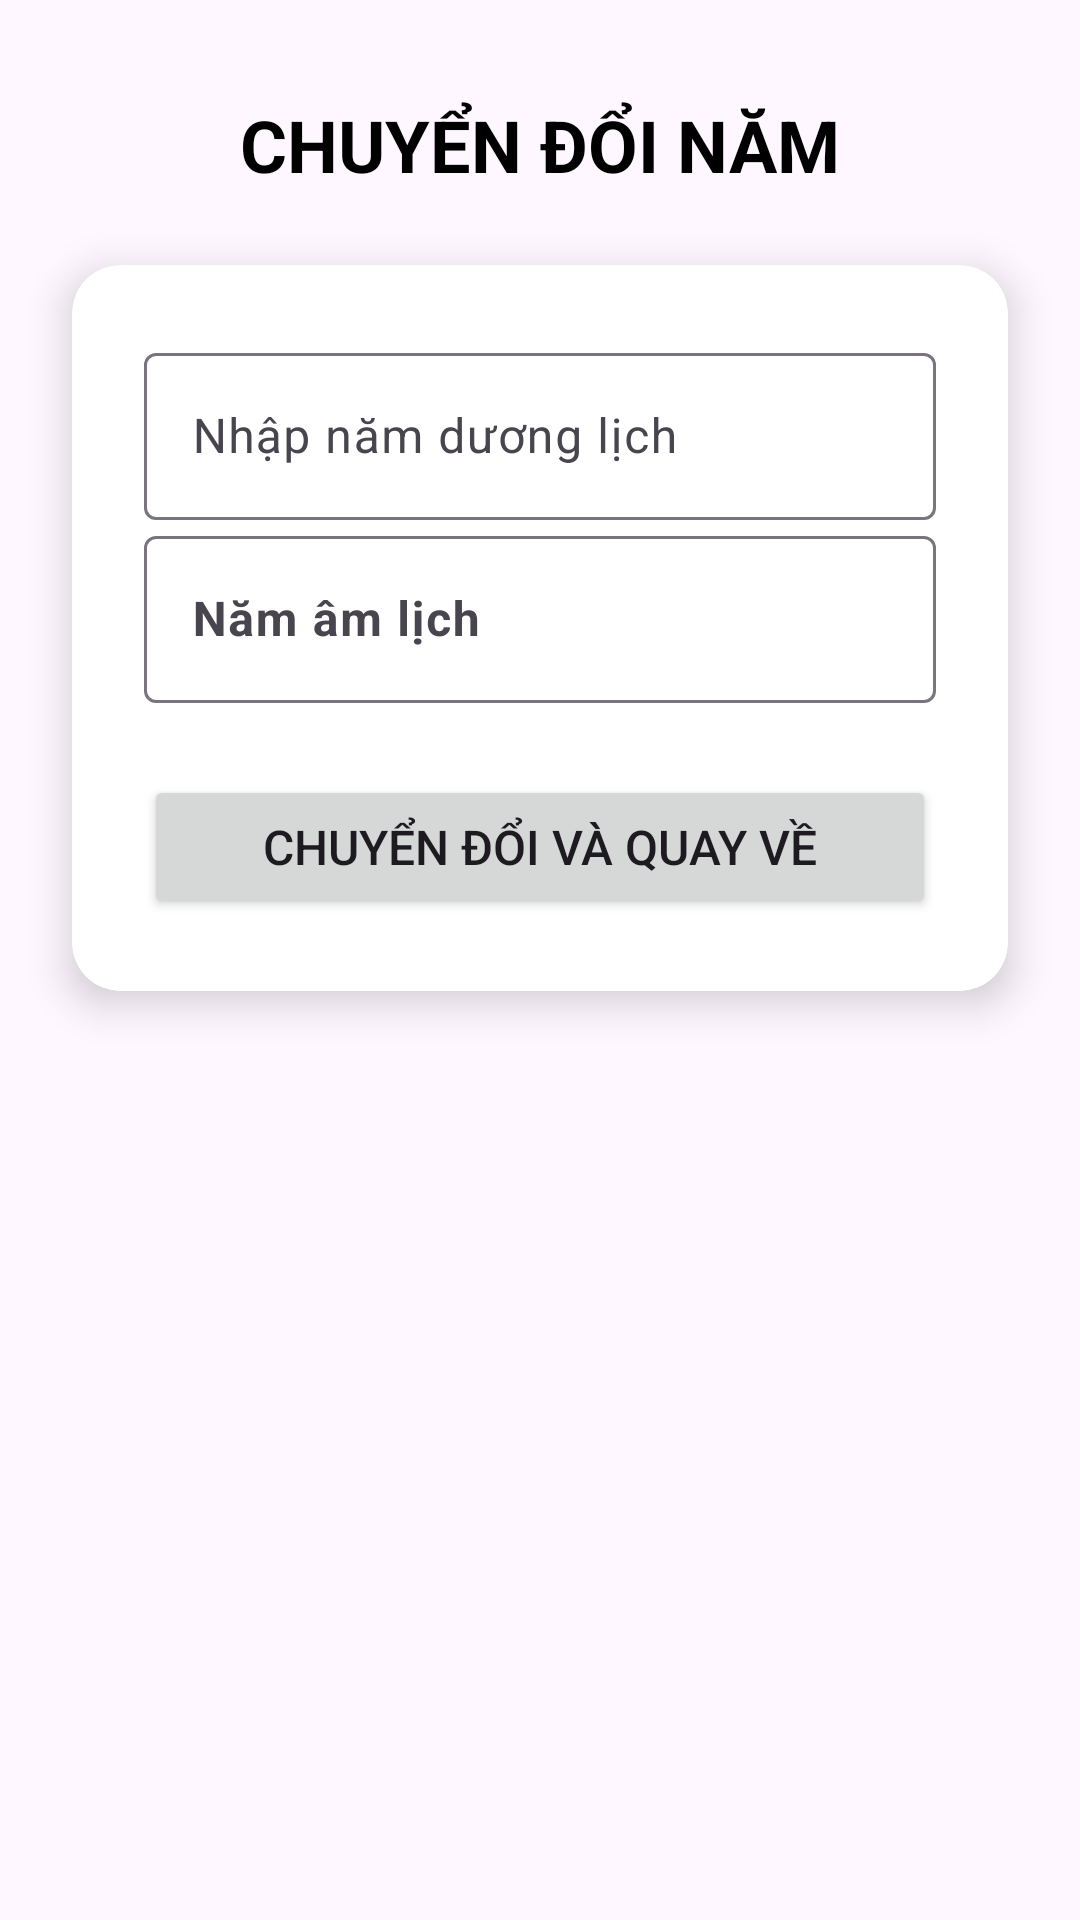

Produce the Android XML layout that renders to this screen, including the resource entries it uses.
<!-- AndroidManifest.xml: application theme Theme.BaiGiuaKy -->
<!-- res/layout/activity_lunar_converter.xml -->
<?xml version="1.0" encoding="utf-8"?>
<androidx.constraintlayout.widget.ConstraintLayout xmlns:android="http://schemas.android.com/apk/res/android"
    xmlns:app="http://schemas.android.com/apk/res-auto"
    xmlns:tools="http://schemas.android.com/tools"
    android:layout_width="match_parent"
    android:layout_height="match_parent"
    tools:context=".LunarConverterActivity">

    <TextView
        android:id="@+id/tv_title_calendar"
        android:layout_width="wrap_content"
        android:layout_height="wrap_content"
        android:layout_marginTop="32dp"
        android:text="CHUYỂN ĐỔI NĂM"
        android:textColor="@color/black"
        android:textSize="24sp"
        android:textStyle="bold"
        app:layout_constraintEnd_toEndOf="parent"
        app:layout_constraintStart_toStartOf="parent"
        app:layout_constraintTop_toTopOf="parent"/>

    <androidx.cardview.widget.CardView
        android:layout_width="0dp"
        android:layout_height="wrap_content"
        android:layout_margin="24dp"
        app:cardCornerRadius="16dp"
        app:cardElevation="8dp"
        app:layout_constraintEnd_toEndOf="parent"
        app:layout_constraintStart_toStartOf="parent"
        app:layout_constraintTop_toBottomOf="@+id/tv_title_calendar">

        <LinearLayout
            android:layout_width="match_parent"
            android:layout_height="match_parent"
            android:orientation="vertical"
            android:padding="24dp">

            <com.google.android.material.textfield.TextInputLayout
                android:layout_width="match_parent"
                android:layout_height="match_parent"
                android:hint="Nhập năm dương lịch">
                <com.google.android.material.textfield.TextInputEditText
                    android:id="@+id/edt_nam_duong_lich"
                    android:layout_width="match_parent"
                    android:layout_height="wrap_content"
                    android:inputType="number"
                    android:maxLength="4"/>
            </com.google.android.material.textfield.TextInputLayout>


            <com.google.android.material.textfield.TextInputLayout
                android:layout_width="match_parent"
                android:layout_height="match_parent"
                android:hint="Năm âm lịch">
                <com.google.android.material.textfield.TextInputEditText
                    android:id="@+id/edt_nam_am_lich"
                    android:layout_width="match_parent"
                    android:layout_height="wrap_content"
                    android:focusable="false"
                    android:textStyle="bold"/>
            </com.google.android.material.textfield.TextInputLayout>
            <Button
                android:id="@+id/btn_convert_calendar"
                android:layout_width="match_parent"
                android:layout_height="wrap_content"
                android:layout_marginTop="24dp"
                android:padding="12dp"
                android:text="Chuyển đổi và quay về"
                android:textSize="16sp"/>

            <TextView
                android:id="@+id/tv_Last_lunar_result"
                android:layout_width="match_parent"
                android:layout_height="wrap_content"
                android:layout_marginTop="16dp"
                android:gravity="center"
                android:textColor="#009688"
                android:textSize="16sp"
                android:visibility="gone"
                tools:text="Lịch đổi gần nhất: "
                tools:visibility="visible"/>
        </LinearLayout>
    </androidx.cardview.widget.CardView>

</androidx.constraintlayout.widget.ConstraintLayout>
<!-- resources referenced by this layout -->
<resources>
  <style name="Theme.BaiGiuaKy" parent="Base.Theme.BaiGiuaKy" />
  <style name="Base.Theme.BaiGiuaKy" parent="Theme.Material3.DayNight.NoActionBar">
          
          
      </style>
  <!-- not gathered from this repository: default colours our renderer supplied (Android Studio template values) -->
  <color name="black">#FF000000</color>
</resources>
